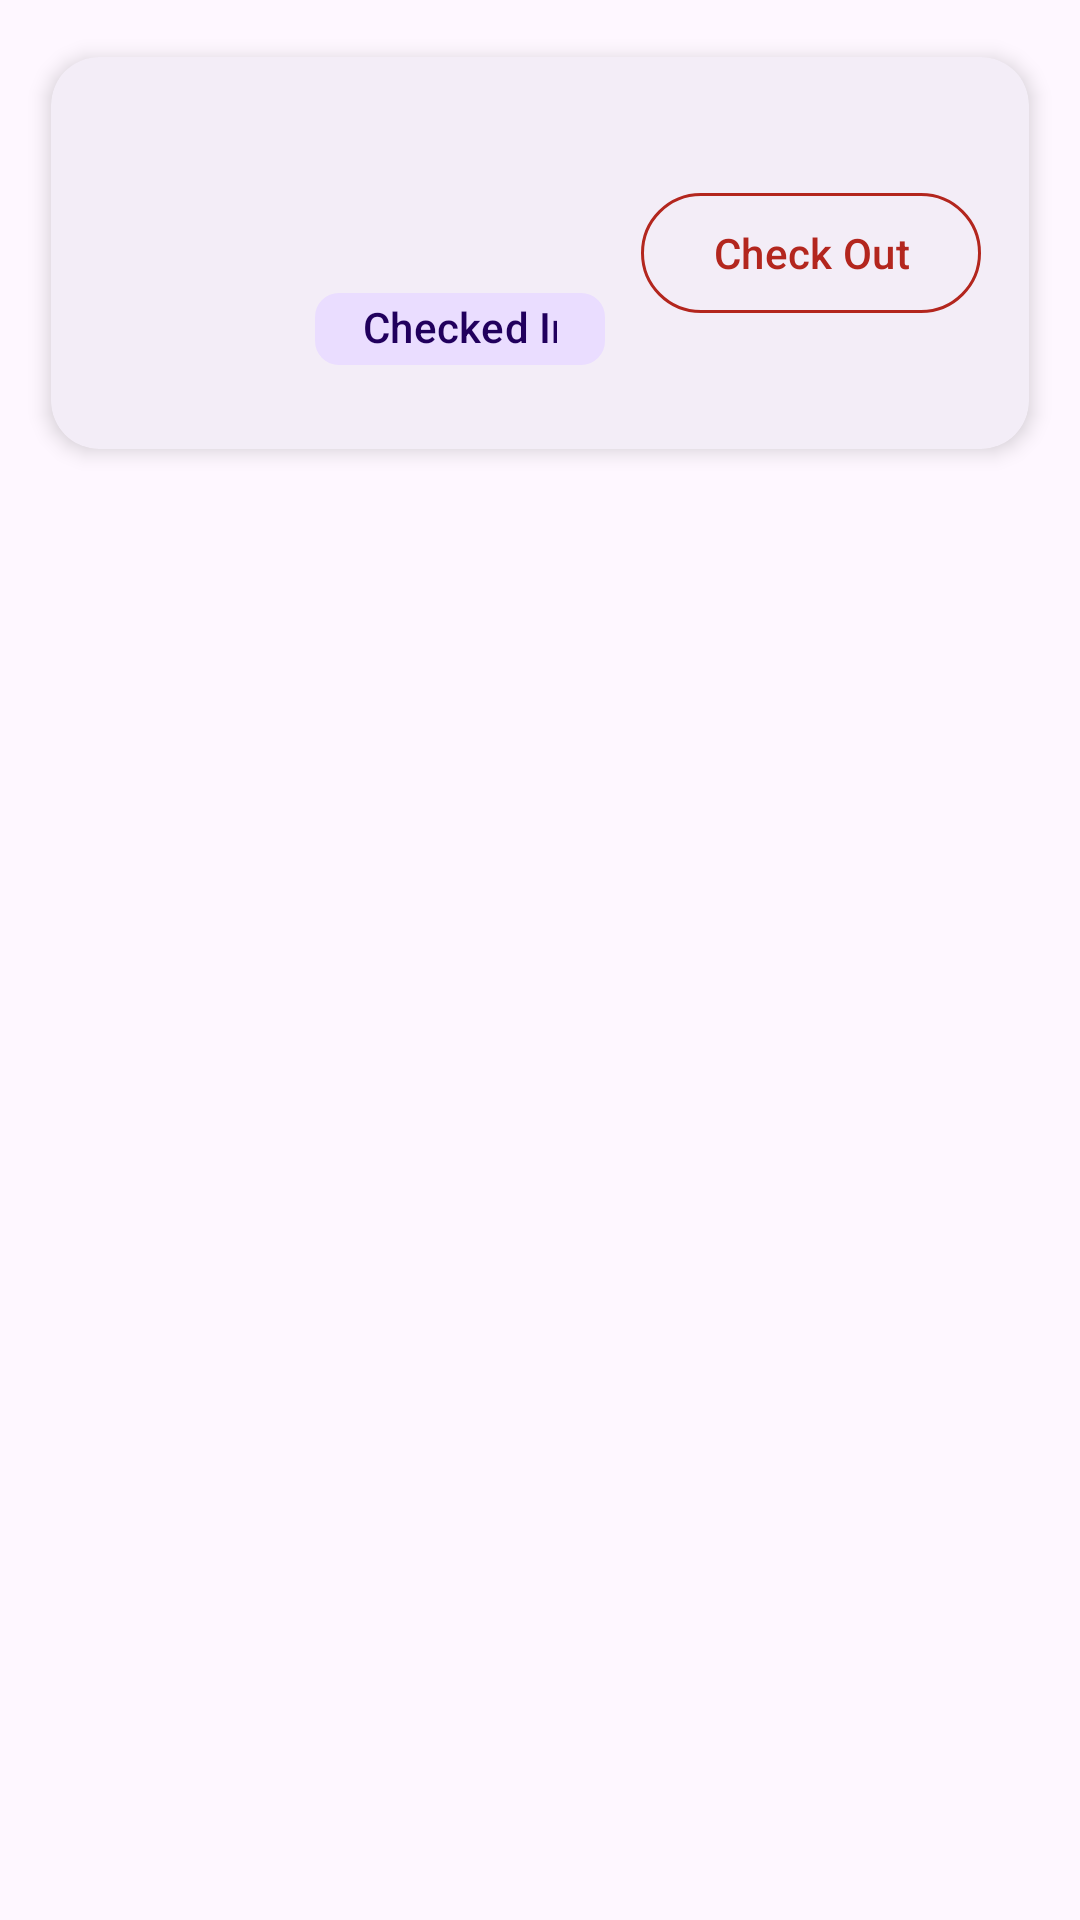

Layout XML and referenced resources for this Android screen:
<!-- AndroidManifest.xml: application theme Theme.Project_B_Security_GardApp -->
<!-- res/layout/attandance_checkin_checkout_layout.xml -->
<?xml version="1.0" encoding="utf-8"?>
<LinearLayout xmlns:android="http://schemas.android.com/apk/res/android"
    xmlns:app="http://schemas.android.com/apk/res-auto"
    xmlns:tools="http://schemas.android.com/tools"
    android:layout_width="match_parent"
    android:layout_height="wrap_content"
    android:orientation="vertical"
    android:padding="8dp">

    <com.google.android.material.card.MaterialCardView
        android:layout_width="match_parent"
        android:layout_height="wrap_content"
        app:cardBackgroundColor="?attr/colorSurfaceContainer"
        app:cardCornerRadius="16dp"
        app:cardElevation="4dp"
        app:cardUseCompatPadding="true"
        app:strokeWidth="0dp">

        <androidx.constraintlayout.widget.ConstraintLayout
            android:layout_width="match_parent"
            android:layout_height="wrap_content"
            android:padding="16dp">

            <com.google.android.material.imageview.ShapeableImageView
                android:id="@+id/ivStaffProfile"
                android:layout_width="56dp"
                android:layout_height="56dp"
                android:scaleType="centerCrop"
                android:src="@drawable/security_guard"
                app:layout_constraintBottom_toBottomOf="parent"
                app:layout_constraintStart_toStartOf="parent"
                app:layout_constraintTop_toTopOf="parent"
                />

            <LinearLayout
                android:id="@+id/info_layout"
                android:layout_width="0dp"
                android:layout_height="wrap_content"
                android:layout_marginStart="16dp"
                android:layout_marginEnd="12dp"
                android:gravity="center_vertical|start"
                android:orientation="vertical"
                app:layout_constraintBottom_toBottomOf="parent"
                app:layout_constraintEnd_toStartOf="@id/btnToggleAttendance"
                app:layout_constraintStart_toEndOf="@id/ivStaffProfile"
                app:layout_constraintTop_toTopOf="parent">

                <TextView
                    android:id="@+id/tvStaffName"
                    android:layout_width="wrap_content"
                    android:layout_height="wrap_content"
                    android:textAppearance="?attr/textAppearanceTitleMedium"
                    android:textColor="?attr/colorOnSurface"
                    android:textStyle="bold"
                    tools:text="Staff Name" />

                <TextView
                    android:id="@+id/tvStaffId"
                    android:layout_width="wrap_content"
                    android:layout_height="wrap_content"
                    android:layout_marginTop="2dp"
                    android:textAppearance="?attr/textAppearanceBodyMedium"
                    android:textColor="?attr/colorOnSurfaceVariant"
                    tools:text="ID: S-12345" />

                <com.google.android.material.chip.Chip
                    android:id="@+id/chipStatus"
                    android:layout_width="wrap_content"
                    android:layout_height="wrap_content"
                    android:layout_marginTop="8dp"
                    android:text="Checked In"
                    android:textColor="?attr/colorOnPrimaryContainer"
                    app:chipBackgroundColor="?attr/colorPrimaryContainer"
                    app:chipCornerRadius="8dp"
                    app:chipIconSize="18dp"
                    app:chipIconTint="?attr/colorOnPrimaryContainer"
                    app:chipMinHeight="24dp"
                    app:chipStrokeWidth="0dp" />

            </LinearLayout>

            <com.google.android.material.button.MaterialButton
                android:id="@+id/btnToggleAttendance"
                style="@style/Widget.Material3.Button.OutlinedButton"
                android:layout_width="wrap_content"
                android:layout_height="wrap_content"
                android:minWidth="110dp"
                android:text="Check Out"
                android:textColor="?attr/colorError"
                app:layout_constraintBottom_toBottomOf="parent"
                app:layout_constraintEnd_toEndOf="parent"
                app:layout_constraintTop_toTopOf="parent"
                app:strokeColor="?attr/colorError" />

        </androidx.constraintlayout.widget.ConstraintLayout>

    </com.google.android.material.card.MaterialCardView>

</LinearLayout>
<!-- resources referenced by this layout -->
<resources>
  <style name="Theme.Project_B_Security_GardApp" parent="Base.Theme.Project_B_Security_GardApp" />
  <style name="Base.Theme.Project_B_Security_GardApp" parent="Theme.Material3.Light.NoActionBar">
          
          
  
      </style>
</resources>
